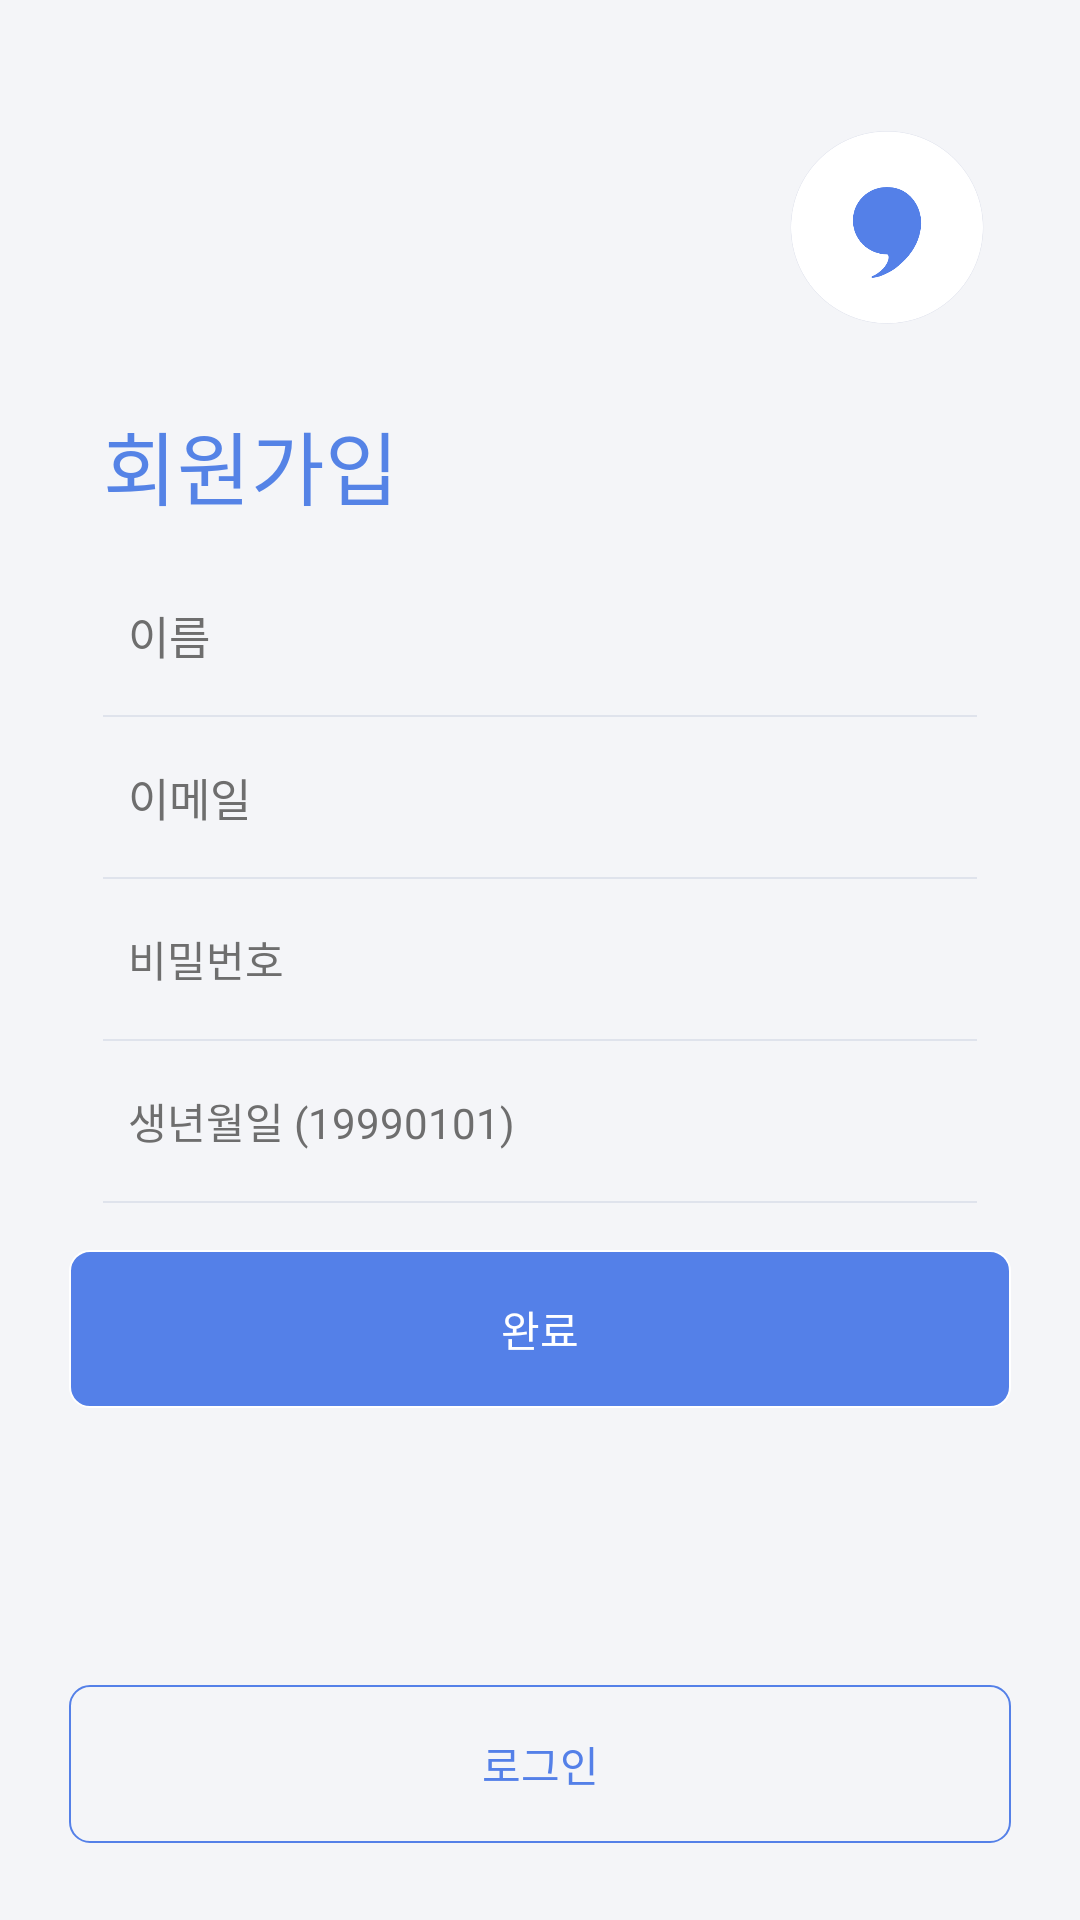

The Android layout XML behind this screen, and the referenced resources:
<!-- AndroidManifest.xml: application theme Theme.AppCompat.Light.NoActionBar -->
<!-- res/layout/activity_register.xml -->
<?xml version="1.0" encoding="utf-8"?>
<RelativeLayout xmlns:android="http://schemas.android.com/apk/res/android"
    xmlns:tools="http://schemas.android.com/tools"
    android:layout_width="match_parent"
    android:layout_height="match_parent"
    android:background="#f4f5f8"
    tools:context=".Activity.LoginActivity">

    <ImageView
        android:id="@+id/icon_login"
        android:layout_width="82.7dp"
        android:layout_height="82.7dp"
        android:layout_alignParentRight="true"
        android:layout_marginRight="23dp"
        android:layout_marginTop="36dp"
        android:src="@drawable/icon_login" />


    <TextView
        android:id="@+id/title"
        android:layout_width="wrap_content"
        android:layout_height="wrap_content"
        android:layout_above="@+id/nameEdit"
        android:layout_marginBottom="20dp"
        android:layout_marginLeft="34.3dp"
        android:gravity="center|left"
        android:text="회원가입"
        android:textColor="#5583e6"
        android:textSize="26.7dp" />

    <EditText
        android:id="@+id/nameEdit"
        android:layout_width="match_parent"
        android:layout_height="35dp"
        android:layout_above="@+id/firstLine"
        android:layout_centerHorizontal="true"
        android:layout_marginBottom="9dp"
        android:layout_marginLeft="42.7dp"
        android:layout_marginRight="42.7dp"
        android:background="@null"
        android:gravity="center|left"
        android:hint="이름"
        android:textColor="#000000"
        android:textColorHint="#6e6e6e"
        android:textSize="15dp" />

    <TextView
        android:id="@+id/firstLine"
        android:layout_width="match_parent"
        android:layout_height="0.7dp"
        android:layout_above="@+id/emailEdit"
        android:layout_marginBottom="9.3dp"
        android:layout_marginLeft="34.3dp"
        android:layout_marginRight="34.3dp"
        android:background="#dfe3ec" />


    <EditText
        android:id="@+id/emailEdit"
        android:layout_width="match_parent"
        android:layout_height="35dp"
        android:layout_above="@+id/secondLine"
        android:layout_centerHorizontal="true"
        android:layout_marginBottom="9dp"
        android:layout_marginLeft="42.7dp"
        android:layout_marginRight="42.7dp"
        android:background="@null"
        android:gravity="center|left"
        android:hint="이메일"
        android:textColor="#000000"
        android:textColorHint="#6e6e6e"
        android:textSize="15dp" />


    <TextView
        android:id="@+id/secondLine"
        android:layout_width="match_parent"
        android:layout_height="0.7dp"
        android:layout_above="@+id/passwordEdit"
        android:layout_marginBottom="9.3dp"
        android:layout_marginLeft="34.3dp"
        android:layout_marginRight="34.3dp"
        android:background="#dfe3ec" />


    <EditText
        android:id="@+id/passwordEdit"
        android:layout_width="match_parent"
        android:layout_height="35dp"
        android:layout_alignParentStart="true"
        android:layout_centerVertical="true"
        android:layout_marginLeft="42.7dp"
        android:layout_marginRight="42.7dp"
        android:background="@null"
        android:gravity="center|left"
        android:hint="비밀번호"
        android:inputType="textPassword"
        android:textColor="#000000"
        android:textColorHint="#6e6e6e"
        android:textSize="14dp" />

    <TextView
        android:id="@+id/fourthLine"
        android:layout_width="match_parent"
        android:layout_height="0.7dp"
        android:layout_below="@+id/passwordEdit"
        android:layout_marginLeft="34.3dp"
        android:layout_marginRight="34.3dp"
        android:layout_marginTop="9dp"
        android:background="#dfe3ec" />

    <EditText
        android:id="@+id/birthdayEdit"
        android:layout_width="match_parent"
        android:layout_height="35dp"
        android:layout_alignParentStart="true"
        android:layout_below="@+id/fourthLine"
        android:layout_marginLeft="42.7dp"
        android:layout_marginRight="42.7dp"
        android:layout_marginTop="9.3dp"
        android:background="@null"
        android:gravity="center|left"
        android:hint="생년월일 (19990101)"
        android:inputType="textPassword"
        android:textColor="#000000"
        android:textColorHint="#6e6e6e"
        android:textSize="14dp" />

    <TextView
        android:id="@+id/fifthLine"
        android:layout_width="match_parent"
        android:layout_height="0.7dp"
        android:layout_below="@+id/birthdayEdit"
        android:layout_marginLeft="34.3dp"
        android:layout_marginRight="34.3dp"
        android:layout_marginTop="9dp"
        android:background="#dfe3ec" />

    <TextView
        android:id="@+id/registerBtn"
        android:layout_width="match_parent"
        android:layout_height="52.7dp"
        android:layout_below="@+id/birthdayEdit"
        android:layout_centerHorizontal="true"
        android:layout_marginLeft="23dp"
        android:layout_marginRight="23dp"
        android:layout_marginTop="25.3dp"
        android:background="@drawable/button_border_signin"
        android:gravity="center"
        android:text="완료"
        android:textAllCaps="false"
        android:textColor="#ffffff" />

    <TextView
        android:id="@+id/loginBtn"
        android:layout_width="match_parent"
        android:layout_height="52.7dp"
        android:layout_alignParentBottom="true"
        android:layout_centerHorizontal="true"
        android:layout_marginBottom="25.7dp"
        android:layout_marginLeft="23dp"
        android:layout_marginRight="23dp"
        android:layout_marginTop="21.3dp"
        android:background="@drawable/button_border_signup"
        android:gravity="center"
        android:text="로그인"
        android:textAllCaps="false"
        android:textColor="#5480e8" />


</RelativeLayout>
<!-- resources referenced by this layout -->
<resources>
  <!-- drawable button_border_signin (drawable-v24) -->
  <?xml version="1.0" encoding="utf-8"?>
  <selector xmlns:android="http://schemas.android.com/apk/res/android">
      <item>
          <shape>
              <corners android:radius="6.7dp" />
              <solid android:color="#5480e8" />
              <stroke android:width="0.7dp" android:color="#ffffff" />
          </shape>
      </item>
  </selector>
  <!-- drawable button_border_signup (drawable-v24) -->
  <?xml version="1.0" encoding="utf-8"?>
  <selector xmlns:android="http://schemas.android.com/apk/res/android">
  
      <item>
          <shape>
              <corners android:radius="6.7dp" />
              <stroke android:width="0.7dp" android:color="#5480e8" />
          </shape>
      </item>
  </selector>
  <!-- drawable icon_login: png bitmap (drawable, 33487 bytes) -->
</resources>
